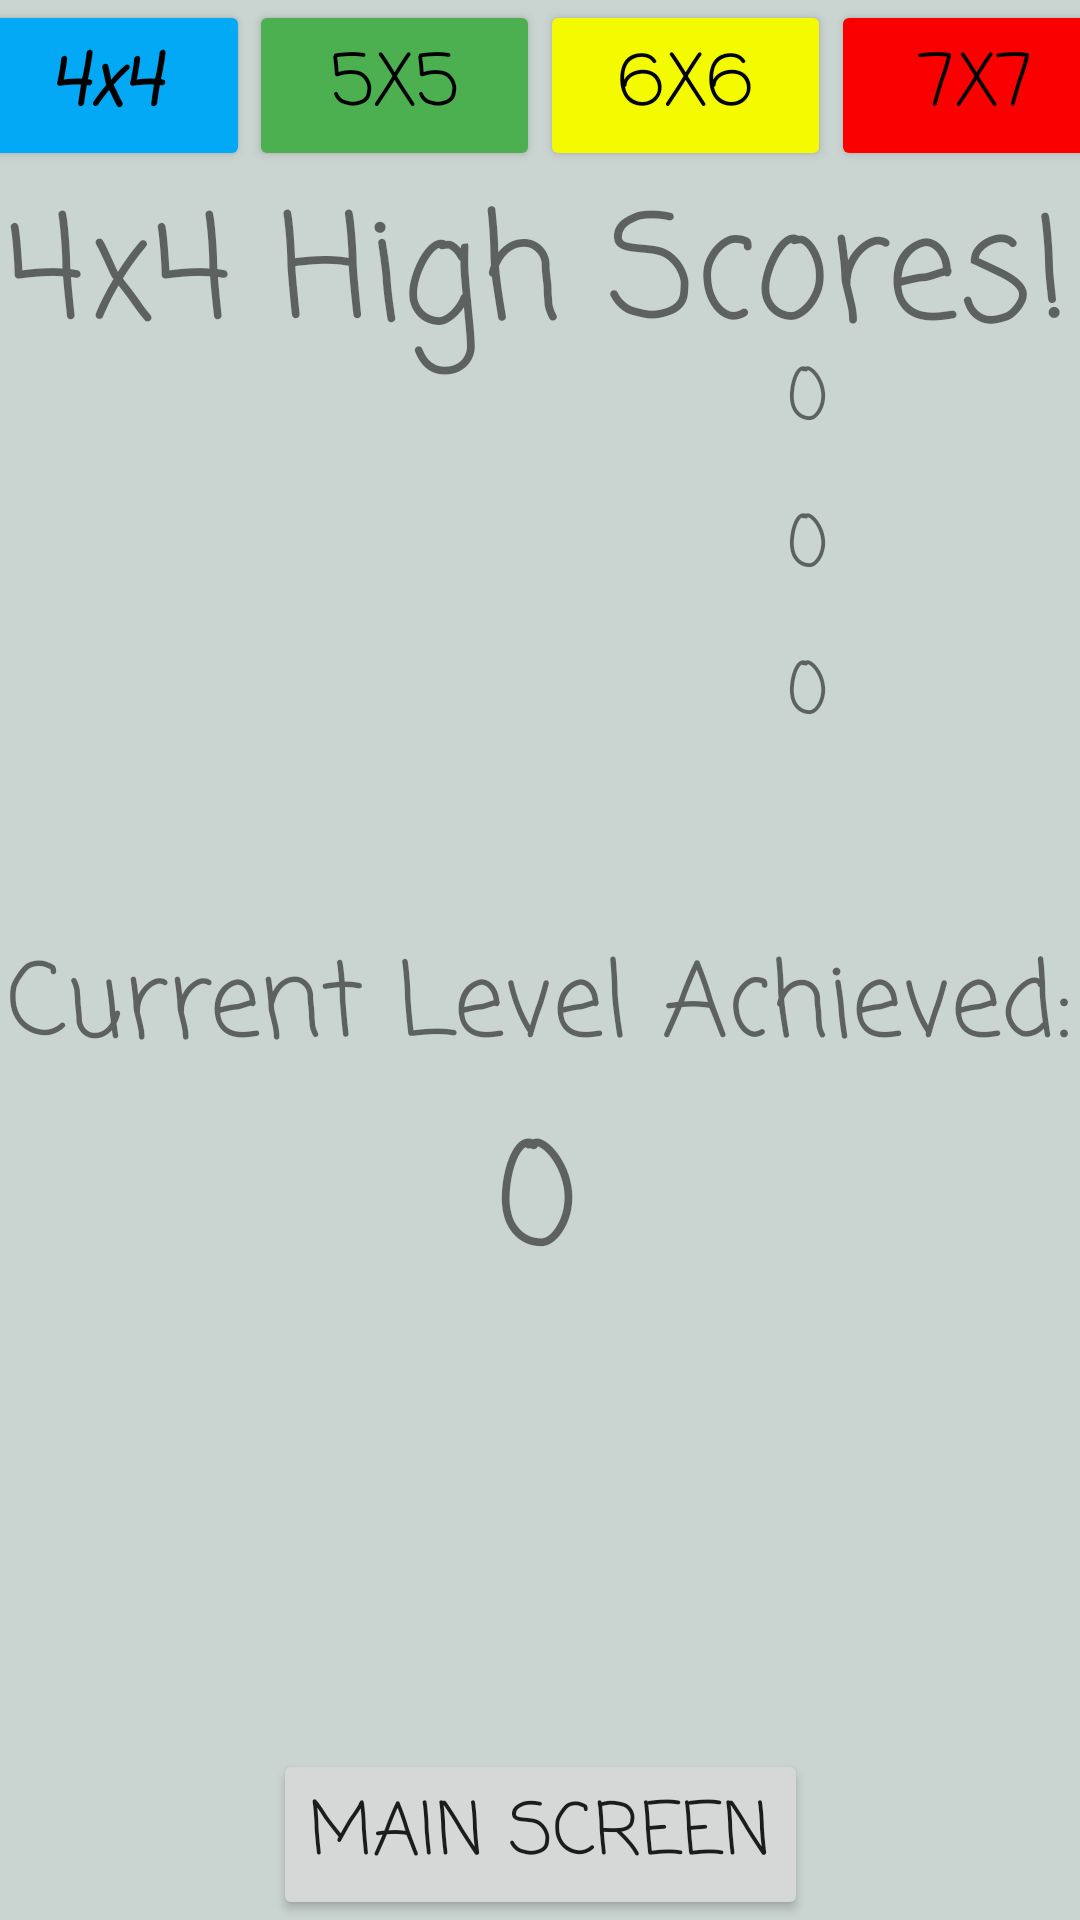

Here is an Android app screen rendered from its layout file. Give the layout XML and the strings, colors and styles it references.
<!-- AndroidManifest.xml: application theme Theme.TestMemory -->
<!-- res/layout/fourhighscore.xml -->
<?xml version="1.0" encoding="utf-8"?>
<androidx.constraintlayout.widget.ConstraintLayout xmlns:android="http://schemas.android.com/apk/res/android"
    xmlns:app="http://schemas.android.com/apk/res-auto"
    xmlns:tools="http://schemas.android.com/tools"
    android:layout_width="match_parent"
    android:layout_height="match_parent"
    android:background="#cad4d1"
    android:orientation="vertical">


    <TextView
        android:id="@+id/highscore"
        android:layout_width="wrap_content"
        android:layout_height="wrap_content"
        android:layout_marginTop="56dp"
        android:fontFamily="casual"
        android:text="4x4 High Scores!"
        android:textSize="48sp"
        app:layout_constraintEnd_toEndOf="parent"
        app:layout_constraintHorizontal_bias="0.421"
        app:layout_constraintStart_toStartOf="parent"
        app:layout_constraintTop_toTopOf="parent" />

    <Button
        android:id="@+id/fourhighscore"
        android:layout_width="97dp"
        android:layout_height="wrap_content"
        android:backgroundTint="#03A9F4"
        android:fontFamily="casual"
        android:text="4x4"
        android:textAllCaps="false"
        android:textColor="@color/black"
        android:textSize="24sp"
        android:textStyle="bold|italic"
        app:layout_constraintBottom_toBottomOf="parent"
        app:layout_constraintEnd_toStartOf="@+id/fivehighscore"
        app:layout_constraintHorizontal_bias="0.5"
        app:layout_constraintStart_toStartOf="parent"
        app:layout_constraintTop_toTopOf="parent"
        app:layout_constraintVertical_bias="0.0" />

    <Button
        android:id="@+id/sevenhighscore"
        android:layout_width="97dp"
        android:layout_height="wrap_content"
        android:backgroundTint="#FB0000"
        android:fontFamily="casual"
        android:onClick="hs7"
        android:text="7x7"
        android:textColor="@color/black"
        android:textSize="24sp"
        app:layout_constraintBottom_toBottomOf="parent"
        app:layout_constraintEnd_toEndOf="parent"
        app:layout_constraintHorizontal_bias="0.5"
        app:layout_constraintStart_toEndOf="@+id/sixhighscore"
        app:layout_constraintTop_toTopOf="parent"
        app:layout_constraintVertical_bias="0.0" />

    <Button
        android:id="@+id/fivehighscore"
        android:layout_width="97dp"
        android:layout_height="wrap_content"
        android:backgroundTint="#4CAF50"
        android:fontFamily="casual"
        android:onClick="hs5"
        android:text="5x5"
        android:textColor="@color/black"
        android:textSize="24sp"
        app:layout_constraintBottom_toBottomOf="parent"
        app:layout_constraintEnd_toStartOf="@+id/sixhighscore"
        app:layout_constraintHorizontal_bias="0.5"
        app:layout_constraintStart_toEndOf="@+id/fourhighscore"
        app:layout_constraintTop_toTopOf="parent"
        app:layout_constraintVertical_bias="0.0" />

    <Button
        android:id="@+id/sixhighscore"
        android:layout_width="97dp"
        android:layout_height="wrap_content"
        android:backgroundTint="#F4FB00"
        android:fontFamily="casual"
        android:onClick="hs6"
        android:text="6x6"
        android:textColor="@color/black"
        android:textSize="24sp"
        app:layout_constraintBottom_toBottomOf="parent"
        app:layout_constraintEnd_toStartOf="@+id/sevenhighscore"
        app:layout_constraintHorizontal_bias="0.5"
        app:layout_constraintStart_toEndOf="@+id/fivehighscore"
        app:layout_constraintTop_toTopOf="parent"
        app:layout_constraintVertical_bias="0.0" />

    <TextView
        android:id="@+id/levellist"
        android:layout_width="wrap_content"
        android:layout_height="wrap_content"
        android:fontFamily="casual"
        android:text="LEVEL"
        android:textSize="34sp"
        app:layout_constraintBottom_toTopOf="@+id/high1"
        app:layout_constraintEnd_toEndOf="parent"
        app:layout_constraintTop_toBottomOf="@+id/highscore"
        app:layout_constraintVertical_bias="0.0" />

    <TextView
        android:id="@+id/datelist"
        android:layout_width="wrap_content"
        android:layout_height="wrap_content"
        android:fontFamily="casual"
        android:text="DATE"
        android:textSize="34sp"
        app:layout_constraintBottom_toTopOf="@+id/date1"
        app:layout_constraintStart_toStartOf="parent"
        app:layout_constraintTop_toBottomOf="@+id/highscore"
        app:layout_constraintVertical_bias="0.0" />

    <TextView
        android:id="@+id/currentscore"
        android:layout_width="wrap_content"
        android:layout_height="wrap_content"
        android:layout_marginBottom="4dp"
        android:fontFamily="casual"
        android:text="Current Level Achieved:"
        android:textSize="34sp"
        app:layout_constraintBottom_toTopOf="@+id/currentlevel"
        app:layout_constraintEnd_toEndOf="parent"
        app:layout_constraintHorizontal_bias="0.491"
        app:layout_constraintStart_toStartOf="parent" />

    <TextView
        android:id="@+id/high1"
        android:layout_width="wrap_content"
        android:layout_height="wrap_content"
        android:layout_marginEnd="84dp"
        android:layout_marginBottom="12dp"
        android:fontFamily="casual"
        android:text="0"
        android:textSize="24sp"
        app:layout_constraintBottom_toTopOf="@+id/high2"
        app:layout_constraintEnd_toEndOf="parent" />

    <TextView
        android:id="@+id/high2"
        android:layout_width="wrap_content"
        android:layout_height="wrap_content"
        android:layout_marginEnd="84dp"
        android:layout_marginBottom="12dp"
        android:fontFamily="casual"
        android:text="0"
        android:textSize="24sp"
        app:layout_constraintBottom_toTopOf="@+id/high3"
        app:layout_constraintEnd_toEndOf="parent" />

    <TextView
        android:id="@+id/high3"
        android:layout_width="wrap_content"
        android:layout_height="wrap_content"
        android:layout_marginEnd="84dp"
        android:layout_marginBottom="60dp"
        android:fontFamily="casual"
        android:text="0"
        android:textSize="24sp"
        app:layout_constraintBottom_toTopOf="@+id/currentscore"
        app:layout_constraintEnd_toEndOf="parent" />

    <TextView
        android:id="@+id/date1"
        android:layout_width="wrap_content"
        android:layout_height="wrap_content"
        android:layout_marginBottom="4dp"
        android:fontFamily="casual"
        android:textSize="24sp"
        app:layout_constraintBottom_toTopOf="@+id/date2"
        app:layout_constraintEnd_toStartOf="@+id/high1"
        app:layout_constraintHorizontal_bias="0.022"
        app:layout_constraintStart_toStartOf="parent" />

    <TextView
        android:id="@+id/date3"
        android:layout_width="wrap_content"
        android:layout_height="wrap_content"
        android:layout_marginStart="8dp"
        android:layout_marginBottom="64dp"
        android:fontFamily="casual"
        android:textSize="24sp"
        app:layout_constraintBottom_toTopOf="@+id/currentscore"
        app:layout_constraintEnd_toStartOf="@+id/high3"
        app:layout_constraintHorizontal_bias="0.0"
        app:layout_constraintStart_toStartOf="parent" />

    <TextView
        android:id="@+id/date2"
        android:layout_width="wrap_content"
        android:layout_height="wrap_content"
        android:layout_marginEnd="276dp"
        android:layout_marginBottom="16dp"
        android:fontFamily="casual"
        android:textSize="24sp"
        app:layout_constraintBottom_toTopOf="@+id/date3"
        app:layout_constraintEnd_toStartOf="@+id/high2"
        app:layout_constraintHorizontal_bias="0.184"
        app:layout_constraintStart_toStartOf="parent" />

    <TextView
        android:id="@+id/currentlevel"
        android:layout_width="wrap_content"
        android:layout_height="wrap_content"
        android:layout_marginBottom="144dp"
        android:fontFamily="casual"
        android:text="0"
        android:textSize="48sp"
        app:layout_constraintBottom_toTopOf="@+id/gohome"
        app:layout_constraintEnd_toEndOf="parent"
        app:layout_constraintHorizontal_bias="0.497"
        app:layout_constraintStart_toStartOf="parent" />
    <Button
        android:id="@+id/gohome"
        android:layout_width="wrap_content"
        android:layout_height="wrap_content"
        android:fontFamily="casual"
        android:onClick="goHome"
        android:text="Main Screen"
        android:textSize="24sp"
        app:layout_constraintBottom_toBottomOf="parent"
        app:layout_constraintEnd_toEndOf="parent"
        app:layout_constraintStart_toStartOf="parent" />


</androidx.constraintlayout.widget.ConstraintLayout>
<!-- resources referenced by this layout -->
<resources>
  <style name="Theme.TestMemory" parent="Theme.MaterialComponents.DayNight.NoActionBar"> 
          
          <item name="colorPrimary">@color/purple_500</item>
          <item name="colorPrimaryVariant">@color/purple_700</item>
          <item name="colorOnPrimary">@color/white</item>
          
          <item name="colorSecondary">@color/teal_200</item>
          <item name="colorSecondaryVariant">@color/teal_700</item>
          <item name="colorOnSecondary">@color/black</item>
          
          <item name="android:statusBarColor" tools:targetApi="l">?attr/colorPrimaryVariant</item>
          
      </style>
  <!-- not gathered from this repository: default colours our renderer supplied (Android Studio template values) -->
  <color name="purple_500">#FF6200EE</color>
  <color name="purple_700">#FF3700B3</color>
  <color name="teal_200">#FF03DAC5</color>
  <color name="teal_700">#FF018786</color>
  <color name="black">#FF000000</color>
  <color name="white">#FFFFFFFF</color>
</resources>
